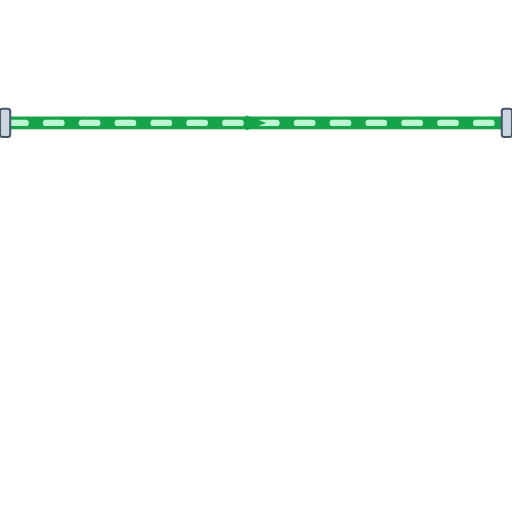
t = 0.00 s
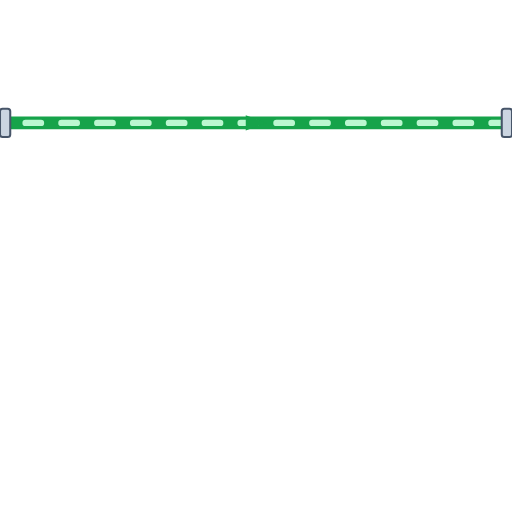
t = 0.20 s
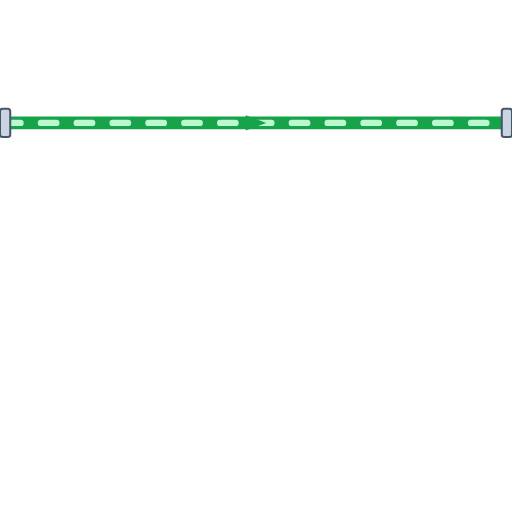
t = 0.40 s
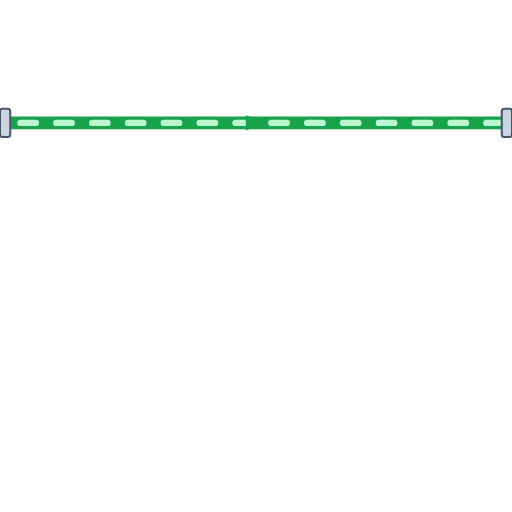
t = 0.60 s

The animated SVG that drew these frames (rendered in a browser with its animation timeline set to each time). Animation: 1 CSS @keyframes rule; one cycle of 0.80 s, repeats indefinitely.

<svg xmlns="http://www.w3.org/2000/svg" viewBox="0 0 200 200" width="200" height="200">
  <defs>
    <style>
      @keyframes p-flow-anim {
        from { stroke-dashoffset: 24; } to { stroke-dashoffset: 0; }
      }
      .anim-p-flow {
        stroke-dasharray: 6 8;
        animation: p-flow-anim 0.8s linear infinite;
      }
    </style>
    <filter id="ssPipeShadow" x="-15%" y="-15%" width="130%" height="130%">
      <feDropShadow dx="0" dy="2.5" stdDeviation="2.5" flood-color="#0f172a" flood-opacity="0.32" />
    </filter>
    <linearGradient id="ssPipeGradH" x1="0%" y1="0%" x2="0%" y2="100%">
      <stop offset="0%" stop-color="#64748b" /><stop offset="25%" stop-color="#ffffff" />
      <stop offset="55%" stop-color="#cbd5e1" /><stop offset="85%" stop-color="#94a3b8" /><stop offset="100%" stop-color="#475569" />
    </linearGradient>
  </defs>

  <!-- Stainless Steel 316 Outer Casing (8px with 3D Drop Shadow) -->
  <path d="M 0 48 L 200 48" stroke="url(#ssPipeGradH)" stroke-width="8" fill="none" stroke-linecap="round" stroke-linejoin="round" filter="url(#ssPipeShadow)"/>

  <!-- Process Fluid Core (5px) -->
  <path d="M 0 48 L 200 48" stroke="#16A34A" stroke-width="5" fill="none" stroke-linecap="round" stroke-linejoin="round"/>

  <!-- Animated Fluid Flow Stream Dashes (2.5px) -->
  <path d="M 0 48 L 200 48" stroke="#BBF7D0" stroke-width="2.5" fill="none" stroke-linejoin="round" stroke-linecap="round" class="anim-p-flow"/>

  <!-- Directional Flow Arrow -->
  <polygon points="96,45 104,48 96,51" fill="#16A34A" />

  <!-- ANSI Flange Connection Collars -->
  <rect x="0" y="42.5" width="4" height="11" rx="1" fill="#cbd5e1" stroke="#475569" stroke-width="0.8"/>
  <rect x="196" y="42.5" width="4" height="11" rx="1" fill="#cbd5e1" stroke="#475569" stroke-width="0.8"/>
</svg>
